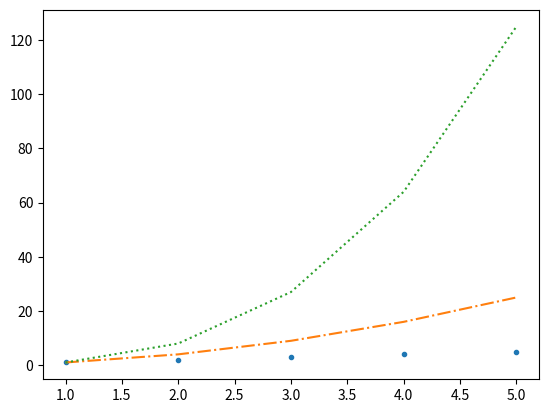

This chart was generated by the following Python code:
import matplotlib.pyplot as plt

X = [1, 2, 3, 4, 5]

# List Comprehension
Y1 = [n for n in X]
Y2 = [n*n for n in X]
Y3 = [n*n*n for n in X]


# plt.plot(X, Y1, "b")
# plt.plot(X, Y2, "m")
# plt.plot(X, Y3, "g")

X = [1, 2, 3, 4, 5]

# for n in X:
#     print(n)

# List Comprehension
Y1 = [n for n in X]
Y2 = [n*n for n in X]
Y3 = [n*n*n for n in X]

print(X)
print(Y1)
print(Y2)
print(Y3)

# plt.plot(X, Y1)
# plt.plot(X, Y2)
# plt.plot(X, Y3)

"""
plt.plot(X, Y1, "y")
plt.plot(X, Y2, "m")
plt.plot(X, Y3, "g")
"""

# plt.plot(X, Y1, "o")
# plt.plot(X, Y2, "^")
# plt.plot(X, Y3, "D")

plt.plot(X, Y1, ".")
plt.plot(X, Y2, "-.")
plt.plot(X, Y3, ":")


plt.show()